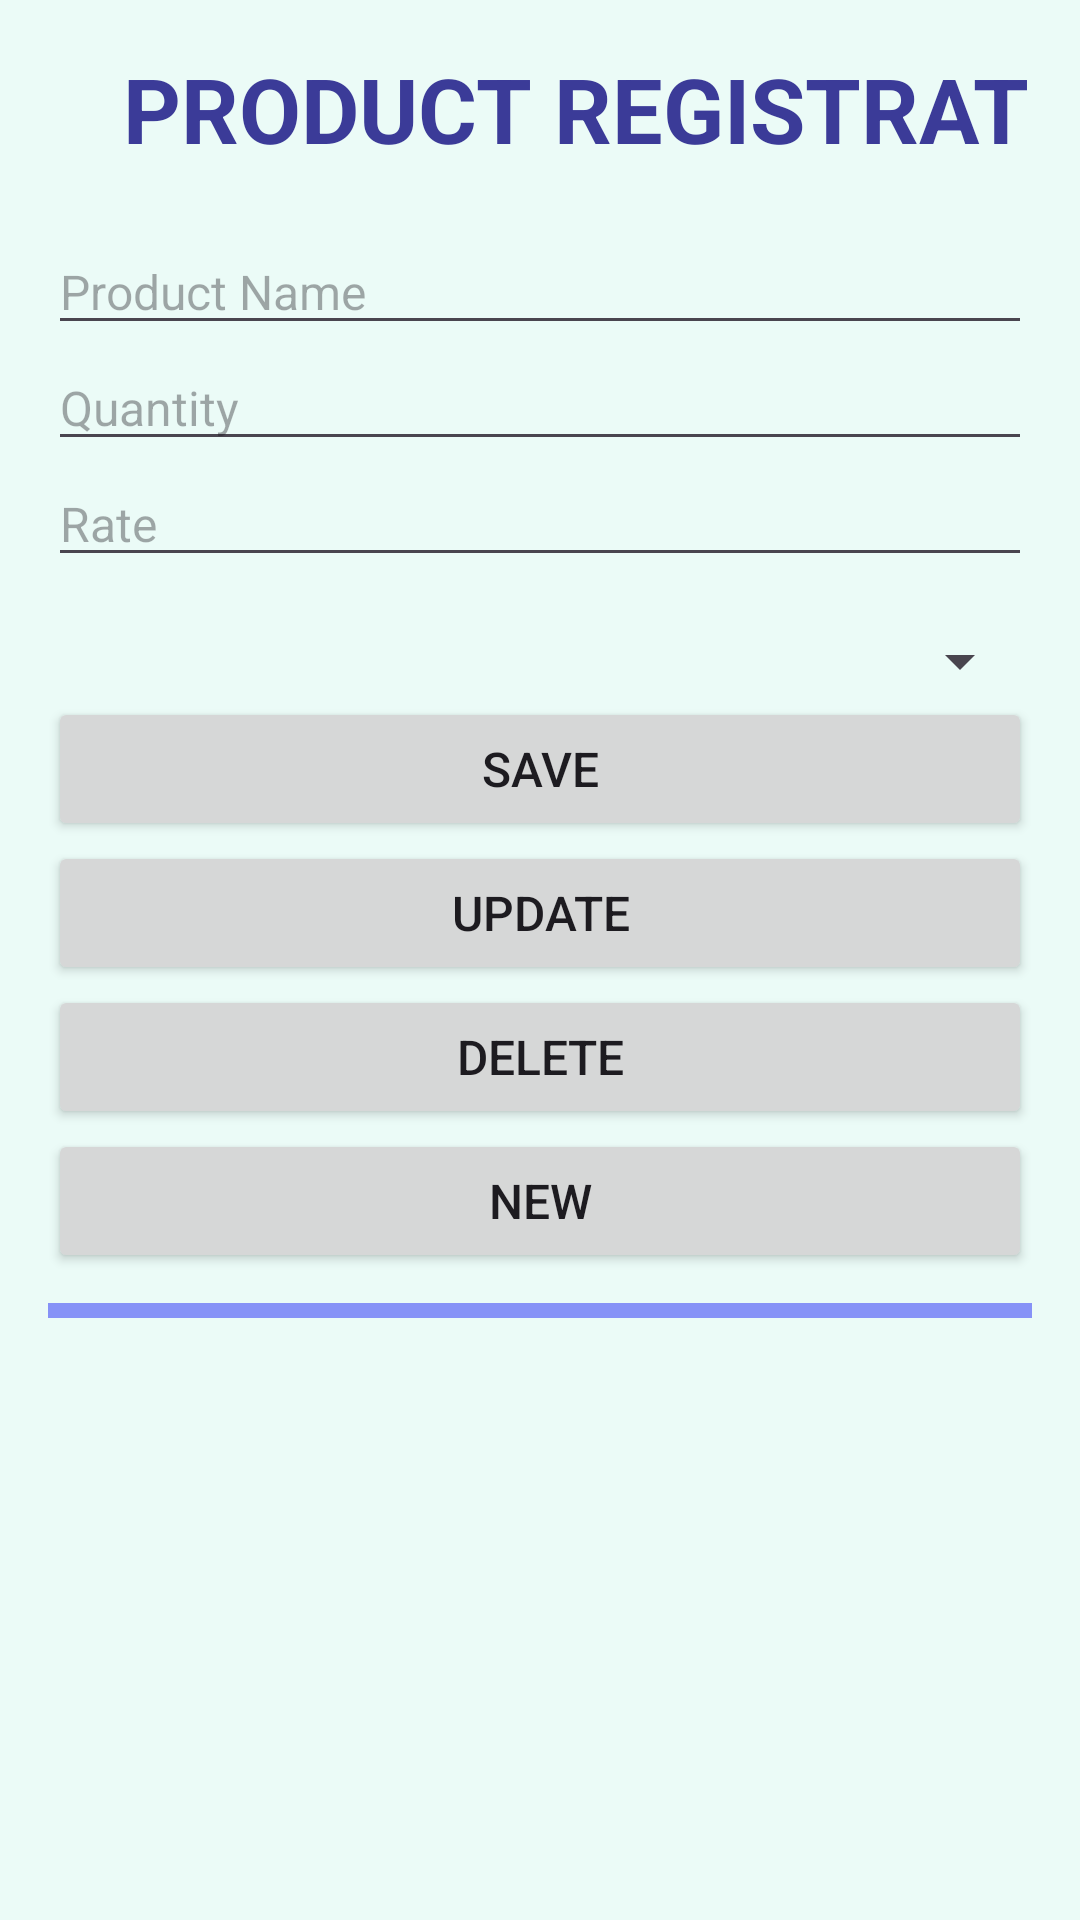

Produce the Android XML layout that renders to this screen, including the resource entries it uses.
<!-- AndroidManifest.xml: application theme Theme.Comp_Shop -->
<!-- res/layout/activity_product_registration.xml -->
<?xml version="1.0" encoding="utf-8"?>
<LinearLayout xmlns:android="http://schemas.android.com/apk/res/android"
    android:layout_width="match_parent"
    android:layout_height="match_parent"
    android:orientation="vertical"
    android:padding="16sp"
    android:background="@color/lighter_seafoamgreen">

    <TextView
        android:id="@+id/heading"
        android:layout_width="396dp"
        android:layout_height="wrap_content"
        android:paddingLeft="25sp"
        android:text="Product Registration"
        android:textAllCaps="true"
        android:textColor="@color/dark_slate_blue"
        android:textSize="30sp"
        android:textStyle="bold" />
    <EditText
        android:id="@+id/txtProductName"
        android:layout_width="match_parent"
        android:layout_height="wrap_content"
        android:hint="Product Name"
        android:layout_marginTop="20sp"
        android:textSize="16sp" />

    <EditText
        android:id="@+id/txtQuantity"
        android:layout_width="match_parent"
        android:layout_height="wrap_content"
        android:hint="Quantity"
        android:inputType="number"
        android:textSize="16sp" />

    <EditText
        android:id="@+id/txtRate"
        android:layout_width="match_parent"
        android:layout_height="wrap_content"
        android:hint="Rate"
        android:inputType="numberDecimal"
        android:textSize="16sp" />

    <Spinner
        android:id="@+id/spinnerCategories"
        android:layout_width="match_parent"
        android:layout_height="wrap_content"
        android:layout_centerHorizontal="true"
        android:layout_marginTop="16sp" />

    <Button
        android:id="@+id/btnSave"
        android:layout_width="match_parent"
        android:layout_height="wrap_content"
        android:text="Save"
        android:textSize="16sp" />

    <Button
        android:id="@+id/btnUpdate"
        android:layout_width="match_parent"
        android:layout_height="wrap_content"
        android:text="Update"
        android:textSize="16sp" />

    <Button
        android:id="@+id/btnDelete"
        android:layout_width="match_parent"
        android:layout_height="wrap_content"
        android:text="Delete"
        android:textSize="16sp" />

    <Button
        android:id="@+id/btnNew"
        android:layout_width="match_parent"
        android:layout_height="wrap_content"
        android:text="New"
        android:textSize="16sp" />
    <View
        android:id="@+id/line1"
        android:layout_width="match_parent"
        android:layout_height="5sp"
        android:layout_below="@id/btnNew"
        android:layout_marginTop="10sp"
        android:background="@color/lavender"/>

    <androidx.recyclerview.widget.RecyclerView
        android:id="@+id/recyclerView"
        android:layout_width="match_parent"
        android:layout_height="0sp"
        android:layout_weight="1"
        android:layout_marginTop="10sp"/>
</LinearLayout>
<!-- resources referenced by this layout -->
<resources>
  <color name="dark_slate_blue">#3B3B98</color>
  <color name="lavender">#8692f7</color>
  <color name="lighter_seafoamgreen">#EBFBF7</color>
  <style name="Theme.Comp_Shop" parent="Base.Theme.Comp_Shop" />
  <style name="Base.Theme.Comp_Shop" parent="Theme.Material3.DayNight.NoActionBar">
          
          
          <item name="colorPrimary">@color/lavender</item>
          <item name="colorPrimaryVariant">@color/lavender</item>
          <item name="colorOnPrimary">@color/white</item>
          
          <item name="colorSecondary">@color/teal_200</item>
          <item name="colorSecondaryVariant">@color/teal_700</item>
          <item name="colorOnSecondary">@color/black</item>
          
          <item name="android:statusBarColor">?attr/colorPrimaryVariant</item>
          
      </style>
  <color name="white">#FFFFFFFF</color>
  <color name="teal_200">#FF03DAC5</color>
  <color name="teal_700">#FF018786</color>
  <color name="black">#FF000000</color>
</resources>
